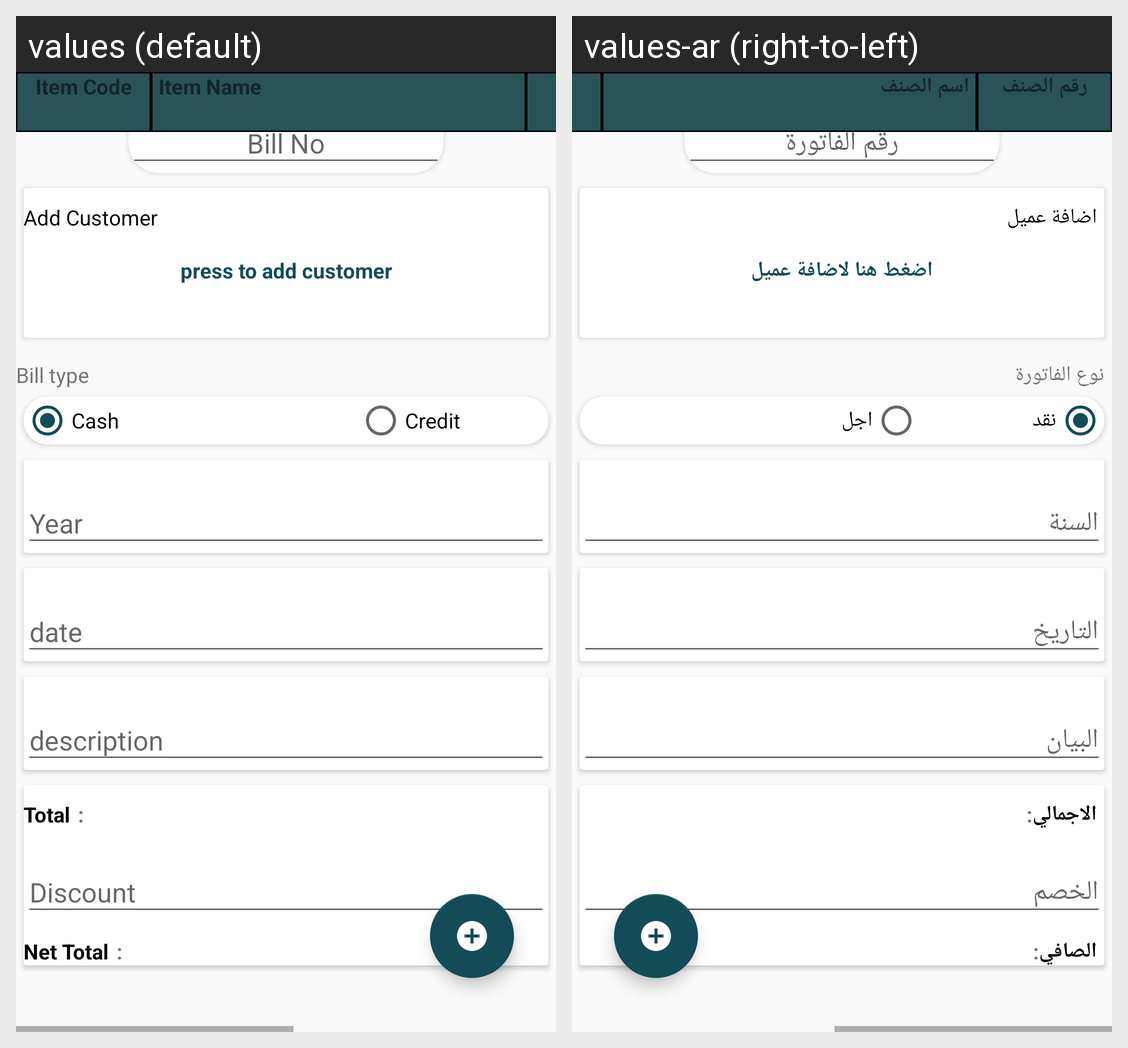

For this localized Android screen grid, give each drawn string resource with its value in every locale shown.
Android screen res/layout/activity_bill_add.xml rendered under 2 locales, left to right: values (default), values-ar (right-to-left). Device: Nexus 5 (rendered at 1080×1920; each locale shown at half size, 540×960, under a caption strip naming it); theme AppTheme.
Strings drawn on this screen, with the default value and each locale's value (text and hints the layout hard-codes, and strings that could not be matched under every locale, appear in the picture but are not listed):

add_Customer
  values: Add Customer
  values-ar: اضافة عميل

press_to_add_customer
  values: press to add customer
  values-ar: اضغط هنا لاضافة عميل

bill_type
  values: Bill type
  values-ar: نوع الفاتورة

cash
  values: Cash
  values-ar: نقد

credit
  values: Credit
  values-ar: اجل

total
  values: Total
  values-ar: الاجمالي

NetTotal
  values: Net Total
  values-ar: الصافي

item_code
  values: Item Code
  values-ar: رقم الصنف

item_name
  values: Item Name
  values-ar: اسم الصنف

qty
  values: qty
  values-ar: الكمية
